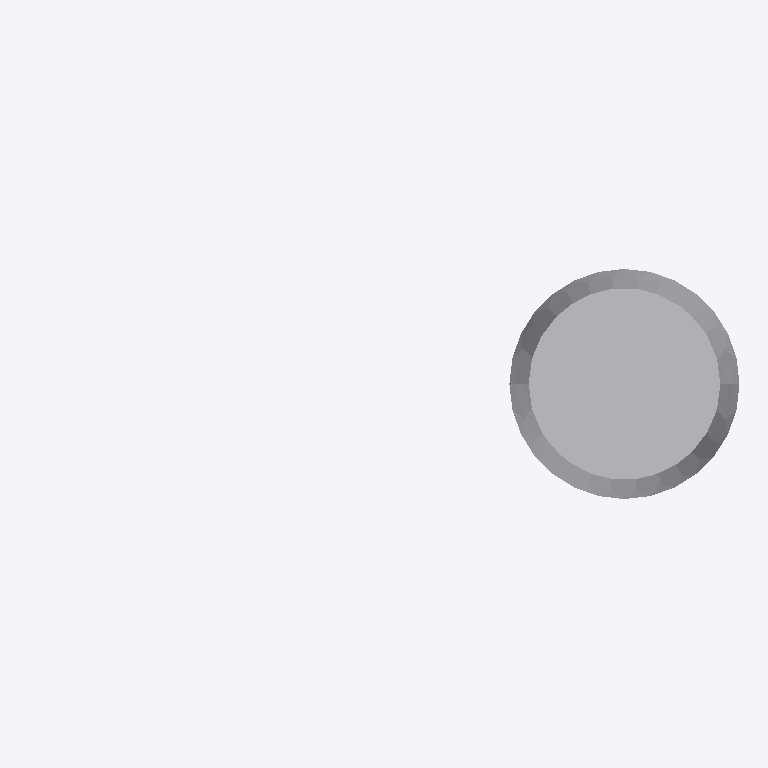
Plan cut of the same IFC building model at storey 'Port De Barcelona' (level 0.00 m, cut at 1.40 m), seen from above with north up, elements coloured by IFC class: 1 other element (light grey). Cut surfaces are drawn darker.
Extent 1.5 m × 0.8 m × 6.4 m (x, y, z). Storeys (1): Port De Barcelona at 0.00 m. Elements (1): 1 IfcFlowTerminal.

HEADER;
FILE_DESCRIPTION(('ViewDefinition [CoordinationView_V2.0]'),'2;1');
FILE_NAME('','',(''),(''),'','','');
FILE_SCHEMA(('IFC2X3'));
ENDSEC;
DATA;
#105=IFCPROJECT('34UKVHeH5CHvrwyycS_2aZ',$,'Port De Barcelona',$,$,'Port De Barcelona','Port De Barcelona',(#97),#92);
#130=IFCSITE('34UKVHeH5CHvrwyycS_2aX',$,'Default',$,$,#127,$,$,.ELEMENT.,(42,21,31,181945),(-71,-3,-24,-263305),0.0,$,$);
#115=IFCBUILDING('34UKVHeH5CHvrwyycS_2aY',$,'Port De Barcelona',$,$,#32,$,'Port De Barcelona',.ELEMENT.,$,$,$);
#124=IFCBUILDINGSTOREY('34UKVHeH5CHvrwyybZ1_NS',$,'Port De Barcelona',$,'Level:8mm Head',#122,$,'Port De Barcelona',.ELEMENT.,0.0);
#8570=IFCFLOWTERMINAL('17o7wfm2n4wgtEkqv$Reg1',$,'APBCN-URB-MOB-Farola_Baculo_Simple_Espiral:Tipo1:237997',$,'APBCN-URB-MOB-Farola_Baculo_Simple_Espiral:Tipo1',#8568,#8563,'237997');
ENDSEC;
